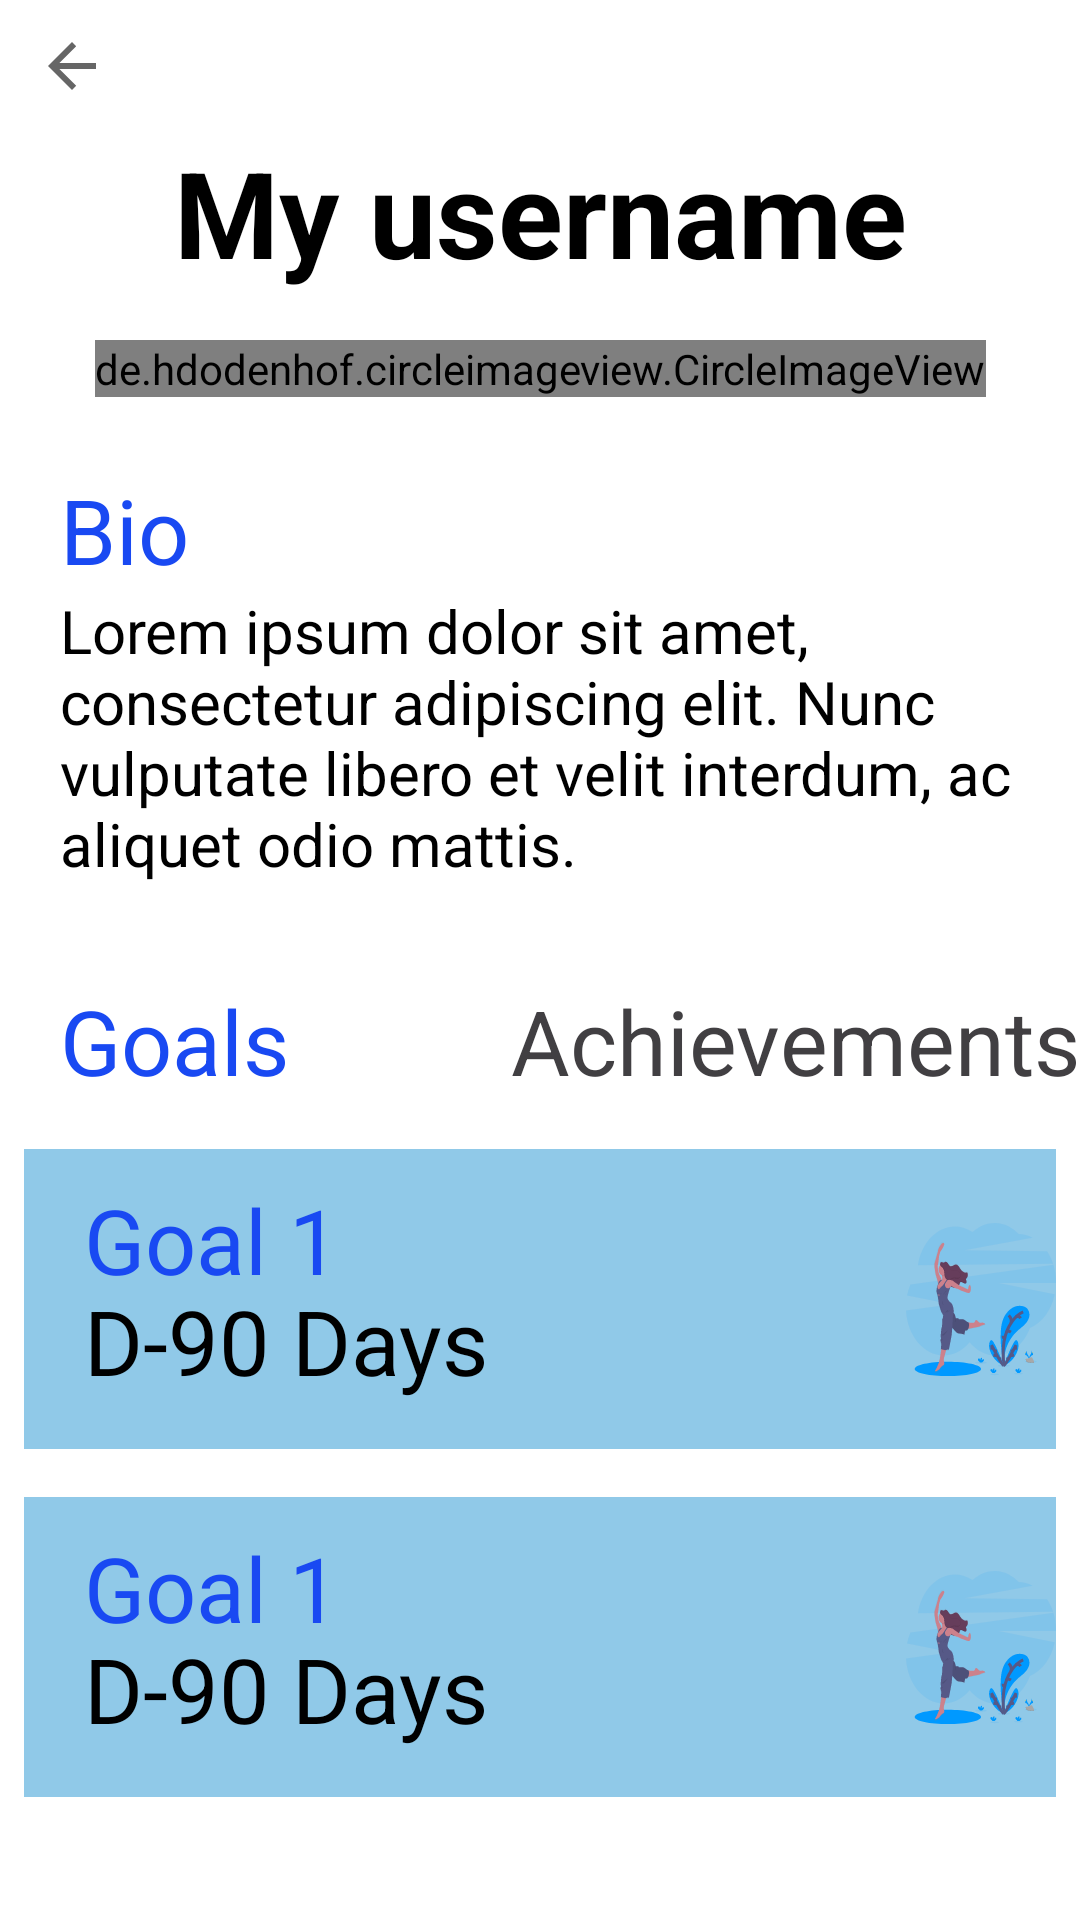

Layout XML and referenced resources for this Android screen:
<!-- AndroidManifest.xml: application theme Theme.MyGoalz -->
<!-- res/layout/fragment_profile.xml -->
<?xml version="1.0" encoding="utf-8"?>
<androidx.constraintlayout.widget.ConstraintLayout xmlns:android="http://schemas.android.com/apk/res/android"
    xmlns:app="http://schemas.android.com/apk/res-auto"
    xmlns:tools="http://schemas.android.com/tools"
    android:id="@+id/frameLayout"
    android:layout_width="match_parent"
    android:layout_height="match_parent"
    tools:context=".fragments.ProfileFragment">

    <ImageButton
        android:id="@+id/ProfileBackArrow"
        android:layout_width="wrap_content"
        android:layout_height="wrap_content"
        android:scaleType="fitCenter"
        android:backgroundTint="#FFFFFFFF"
        android:contentDescription="@string/back_button"
        android:src="?attr/homeAsUpIndicator"
        app:layout_constraintStart_toStartOf="parent"
        app:layout_constraintTop_toTopOf="parent" />

    <TextView
        android:id="@+id/UsernameProfile"
        android:layout_width="wrap_content"
        android:layout_height="wrap_content"
        android:text="@string/my_username"
        android:textColor="@color/black"
        android:textSize="40sp"
        android:textStyle="bold"
        app:layout_constraintEnd_toEndOf="parent"
        app:layout_constraintStart_toStartOf="parent"
        app:layout_constraintTop_toBottomOf="@+id/ProfileBackArrow" />

    <de.hdodenhof.circleimageview.CircleImageView
        android:id="@+id/ProfilePicture"
        android:layout_width="wrap_content"
        android:layout_height="wrap_content"
        android:layout_marginTop="16dp"
        app:layout_constraintEnd_toEndOf="parent"
        app:layout_constraintStart_toStartOf="parent"
        app:layout_constraintTop_toBottomOf="@+id/UsernameProfile"
        tools:src="@tools:sample/avatars" />

    <TextView
        android:id="@+id/Bio"
        android:layout_width="wrap_content"
        android:layout_height="wrap_content"
        android:layout_marginTop="24dp"
        android:text="@string/bio"
        android:textColor="@color/theme_blue"
        android:textSize="30sp"
        android:paddingStart="20dp"
        android:paddingEnd="0dp"
        app:layout_constraintStart_toStartOf="parent"
        app:layout_constraintTop_toBottomOf="@+id/ProfilePicture" />

    <TextView
        android:id="@+id/BioLipsum"
        android:layout_width="match_parent"
        android:layout_height="wrap_content"
        android:paddingStart="20dp"
        android:paddingEnd="0dp"
        android:text="@string/lipsum"
        android:textColor="@color/black"
        android:textSize="20sp"
        app:layout_constraintEnd_toEndOf="parent"
        app:layout_constraintStart_toStartOf="parent"
        app:layout_constraintTop_toBottomOf="@+id/Bio" />

    <TextView
        android:id="@+id/GoalsProfile"
        android:layout_width="wrap_content"
        android:layout_height="wrap_content"
        android:layout_marginTop="32dp"
        android:paddingStart="20dp"
        android:paddingEnd="0dp"
        android:text="@string/goals"
        android:textColor="@color/theme_blue"
        android:textSize="30sp"
        app:layout_constraintStart_toStartOf="parent"
        app:layout_constraintTop_toBottomOf="@+id/BioLipsum" />

    <TextView
        android:id="@+id/AchievementsProfile"
        android:layout_width="wrap_content"
        android:layout_height="wrap_content"
        android:layout_marginTop="32dp"
        android:paddingStart="20dp"
        android:paddingEnd="0dp"
        android:text="@string/achievements"
        android:textColor="@color/deselected_grey"
        android:textSize="30sp"
        app:layout_constraintEnd_toEndOf="parent"
        app:layout_constraintTop_toBottomOf="@+id/BioLipsum" />

    <TextView
        android:id="@+id/FirstGoalProfile"
        android:layout_width="match_parent"
        android:layout_height="100dp"
        android:layout_marginStart="8dp"
        android:layout_marginTop="16dp"
        android:layout_marginEnd="8dp"
        android:paddingVertical="10dp"
        android:paddingStart="20dp"
        android:paddingEnd="0dp"
        android:text="Goal 1"
        android:textColor="@color/theme_blue"
        android:textSize="30sp"
        android:background="@color/goal_background_blue"
        app:layout_constraintEnd_toEndOf="parent"
        app:layout_constraintStart_toStartOf="parent"
        app:layout_constraintTop_toBottomOf="@+id/GoalsProfile" />

    <TextView
        android:layout_width="wrap_content"
        android:layout_height="wrap_content"
        android:layout_marginBottom="16dp"
        android:paddingStart="20dp"
        android:paddingEnd="0dp"
        android:text="D-90 Days"
        android:textColor="@color/black"
        android:textSize="30sp"
        app:layout_constraintBottom_toBottomOf="@+id/FirstGoalProfile"
        app:layout_constraintStart_toStartOf="@+id/FirstGoalProfile" />

    <ImageView
        android:id="@+id/FirstGoalImageProfile"
        android:layout_width="wrap_content"
        android:layout_height="wrap_content"
        android:src="@drawable/workout_goal"
        android:contentDescription="@string/goal_image"
        app:layout_constraintBottom_toBottomOf="@+id/FirstGoalProfile"
        app:layout_constraintEnd_toEndOf="@+id/FirstGoalProfile"
        app:layout_constraintTop_toTopOf="@+id/FirstGoalProfile" />

    <TextView
        android:id="@+id/SecondGoalProfile"
        android:layout_width="match_parent"
        android:layout_height="100dp"
        android:layout_marginStart="8dp"
        android:layout_marginTop="16dp"
        android:layout_marginEnd="8dp"
        android:paddingVertical="10dp"
        android:paddingStart="20dp"
        android:paddingEnd="0dp"
        android:text="Goal 1"
        android:textColor="@color/theme_blue"
        android:textSize="30sp"
        android:background="@color/goal_background_blue"
        app:layout_constraintEnd_toEndOf="parent"
        app:layout_constraintStart_toStartOf="parent"
        app:layout_constraintTop_toBottomOf="@+id/FirstGoalProfile" />

    <TextView
        android:layout_width="wrap_content"
        android:layout_height="wrap_content"
        android:layout_marginBottom="16dp"
        android:paddingStart="20dp"
        android:paddingEnd="0dp"
        android:text="D-90 Days"
        android:textColor="@color/black"
        android:textSize="30sp"
        app:layout_constraintBottom_toBottomOf="@+id/SecondGoalProfile"
        app:layout_constraintStart_toStartOf="@+id/SecondGoalProfile" />

    <ImageView
        android:id="@+id/SecondGoalImageProfile"
        android:layout_width="wrap_content"
        android:layout_height="wrap_content"
        android:src="@drawable/workout_goal"
        android:contentDescription="@string/goal_image"
        app:layout_constraintBottom_toBottomOf="@+id/SecondGoalProfile"
        app:layout_constraintEnd_toEndOf="@+id/SecondGoalProfile"
        app:layout_constraintTop_toTopOf="@+id/SecondGoalProfile" />


</androidx.constraintlayout.widget.ConstraintLayout>
<!-- resources referenced by this layout -->
<resources>
  <color name="black">#FF000000</color>
  <color name="deselected_grey">#FF413F42</color>
  <color name="goal_background_blue">#FF90C9E8</color>
  <color name="theme_blue">#FF1949F2</color>
  <!-- drawable workout_goal: vector/xml drawable (drawable, 35078 chars, omitted) -->
  <string name="achievements">Achievements</string>
  <string name="back_button">Back button</string>
  <string name="bio">Bio</string>
  <string name="goal_image">Goal image</string>
  <string name="goals">Goals</string>
  <string name="lipsum">Lorem ipsum dolor sit amet,
  consectetur adipiscing elit. Nunc
  vulputate libero et velit interdum, ac
  aliquet odio mattis.</string>
  <string name="my_username">My username</string>
  <style name="Theme.MyGoalz" parent="Theme.MaterialComponents.DayNight.DarkActionBar">
          
          <item name="colorPrimary">@color/purple_500</item>
          <item name="colorPrimaryVariant">@color/purple_700</item>
          <item name="colorOnPrimary">@color/white</item>
          
          <item name="colorSecondary">@color/teal_200</item>
          <item name="colorSecondaryVariant">@color/teal_700</item>
          <item name="colorOnSecondary">@color/black</item>
          
          <item name="android:statusBarColor" tools:targetApi="l">?attr/colorPrimaryVariant</item>
          
      </style>
  <color name="purple_500">#FF6200EE</color>
  <color name="purple_700">#FF3700B3</color>
  <color name="white">#FFFFFFFF</color>
  <color name="teal_200">#FF03DAC5</color>
  <color name="teal_700">#FF018786</color>
</resources>
